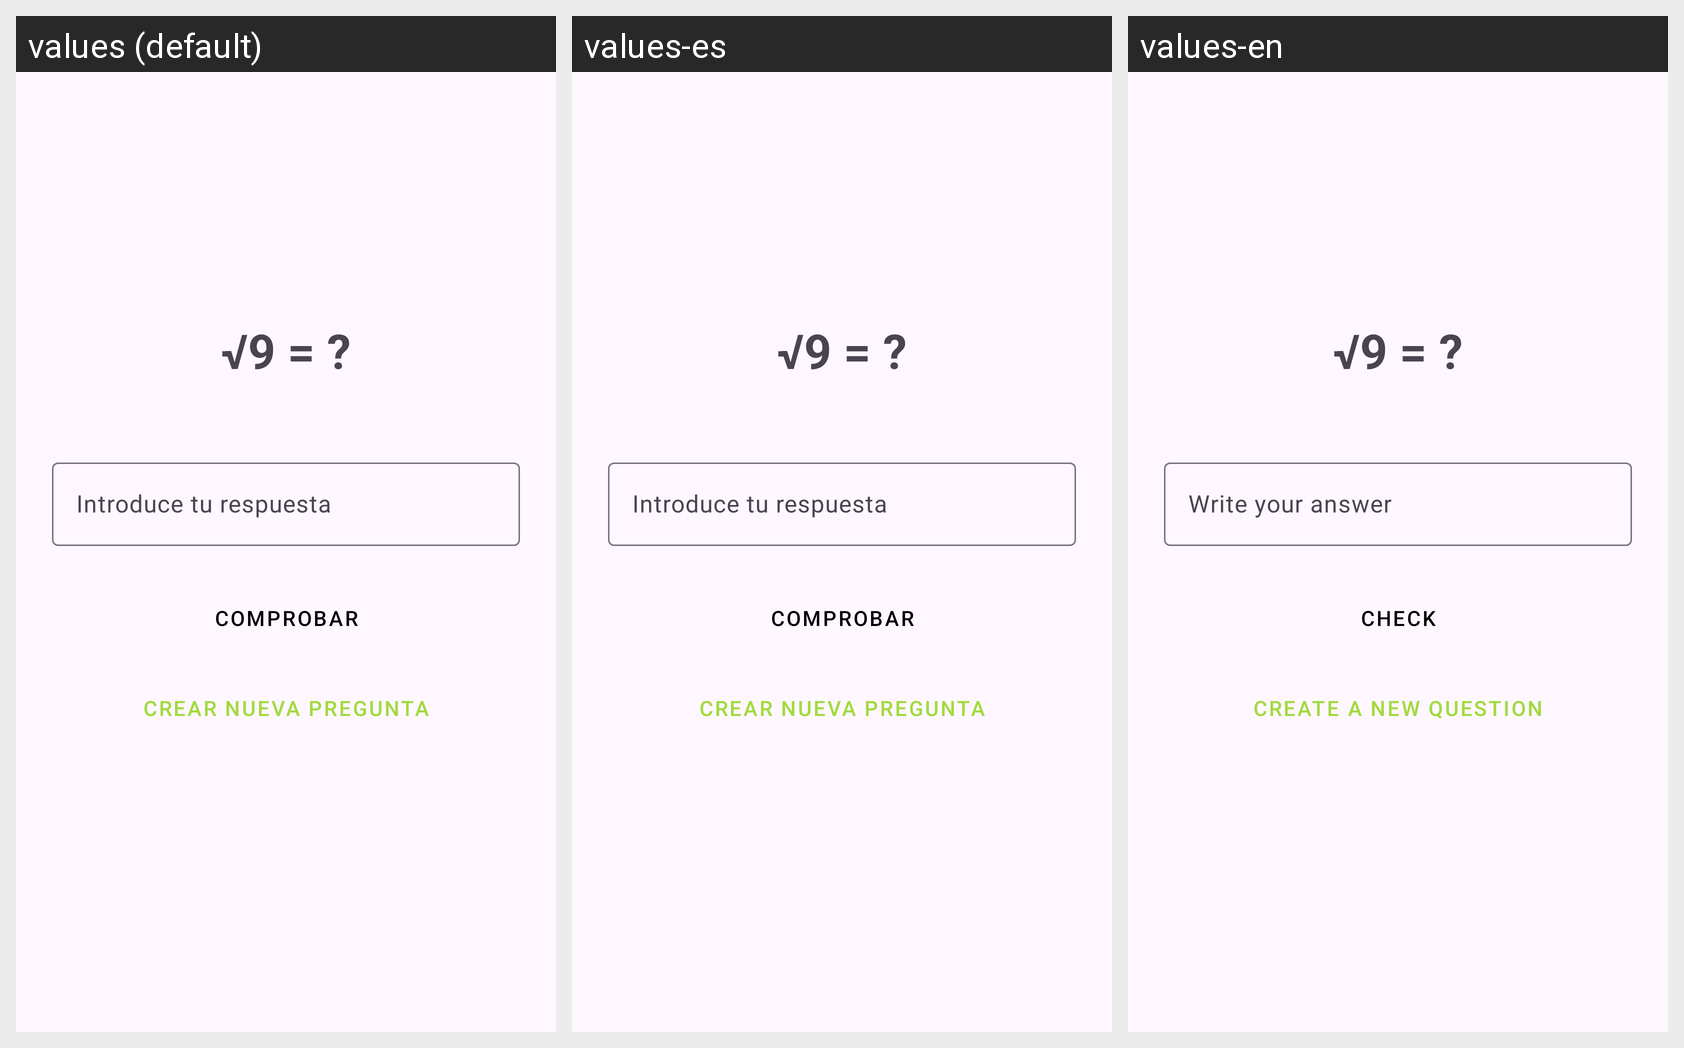

For this localized Android screen grid, give each drawn string resource with its value in every locale shown.
Android screen res/layout/activity_root.xml rendered under 3 locales, left to right: values (default), values-es, values-en. Device: Nexus 5 (rendered at 1080×1920; each locale shown at half size, 540×960, under a caption strip naming it); theme Base.Theme.MathStorm.
Strings drawn on this screen, with the default value and each locale's value (text and hints the layout hard-codes, and strings that could not be matched under every locale, appear in the picture but are not listed):

ans
  values: Introduce tu respuesta
  values-es: Introduce tu respuesta
  values-en: Write your answer

comprobar
  values: Comprobar
  values-es: Comprobar
  values-en: Check

nuevapregunta
  values: Crear Nueva Pregunta
  values-es: Crear Nueva Pregunta
  values-en: Create a New Question
